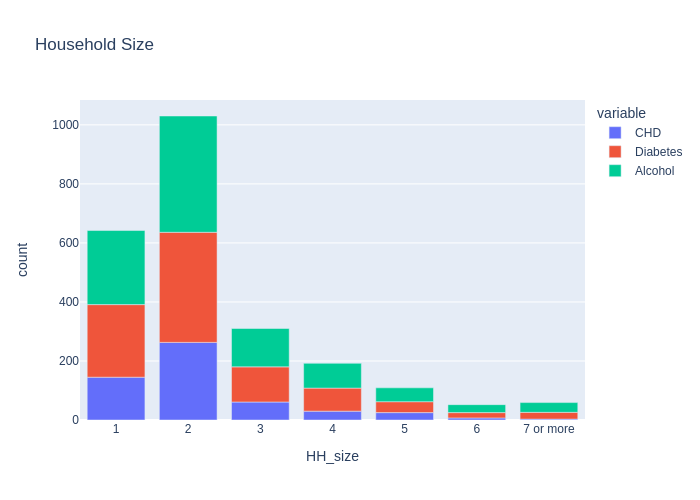

The file beside this chart, header and first rows:
, CHD, Diabetes, Alcohol, HH_size
0, 145, 246, 251, 1
1, 263, 373, 394, 2
2, 61, 119, 130, 3
3, 30, 78, 84, 4
4, 25, 37, 47, 5
5, 7, 18, 27, 6
6, 3, 23, 33, 7 or more
